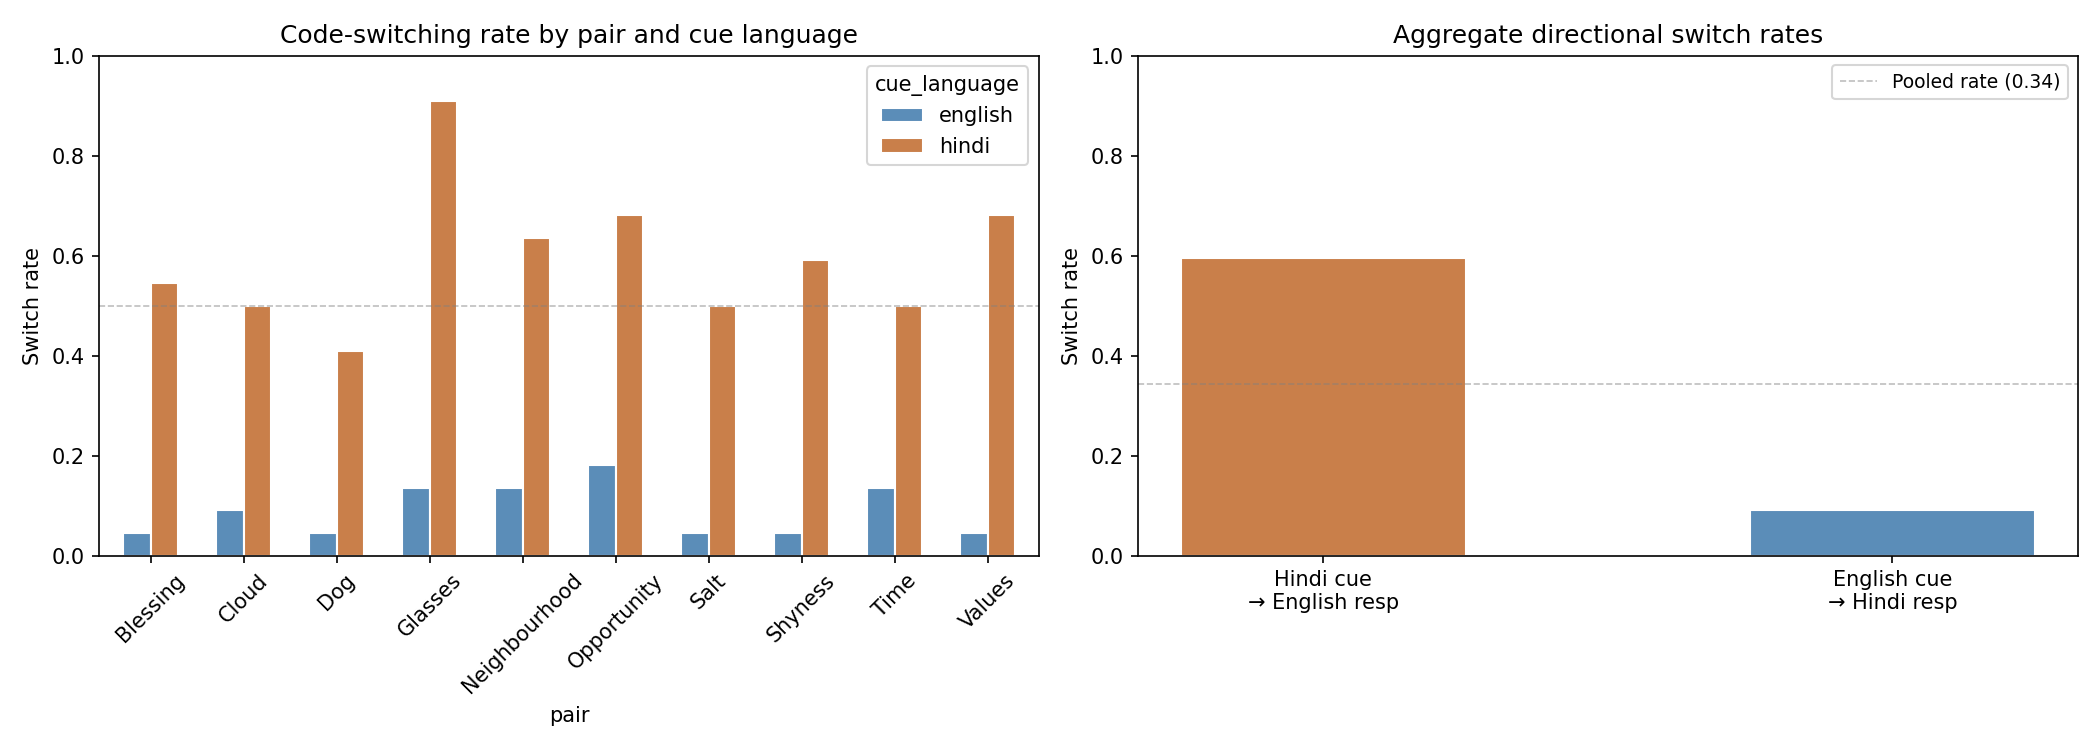

The file beside this chart, header and first rows:
pair, cue_language, n_switches, n_total, switch_rate
Glasses, english, 3, 22, 0.136
Glasses, hindi, 20, 22, 0.909
Dog, english, 1, 22, 0.045
Dog, hindi, 9, 22, 0.409
Cloud, english, 2, 22, 0.091
Cloud, hindi, 11, 22, 0.5
Salt, english, 1, 22, 0.045
Salt, hindi, 11, 22, 0.5
Time, english, 3, 22, 0.136
Time, hindi, 11, 22, 0.5
Shyness, english, 1, 22, 0.045
Shyness, hindi, 13, 22, 0.591
Blessing, english, 1, 22, 0.045
Blessing, hindi, 12, 22, 0.545
Neighbourhood, english, 3, 22, 0.136
Neighbourhood, hindi, 14, 22, 0.636
Values, english, 1, 22, 0.045
Values, hindi, 15, 22, 0.682
Opportunity, english, 4, 22, 0.182
Opportunity, hindi, 15, 22, 0.682
